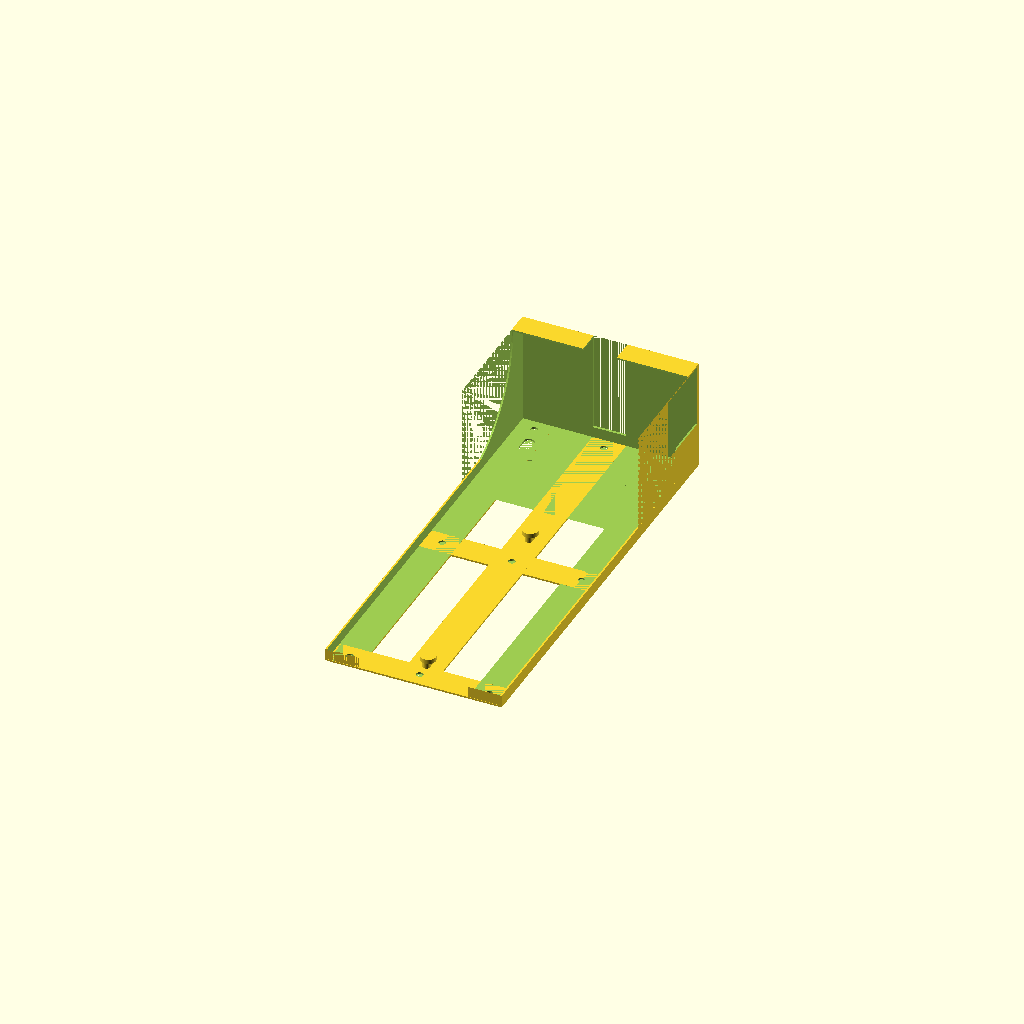
Cell 1: rendered with the file's own defaults.
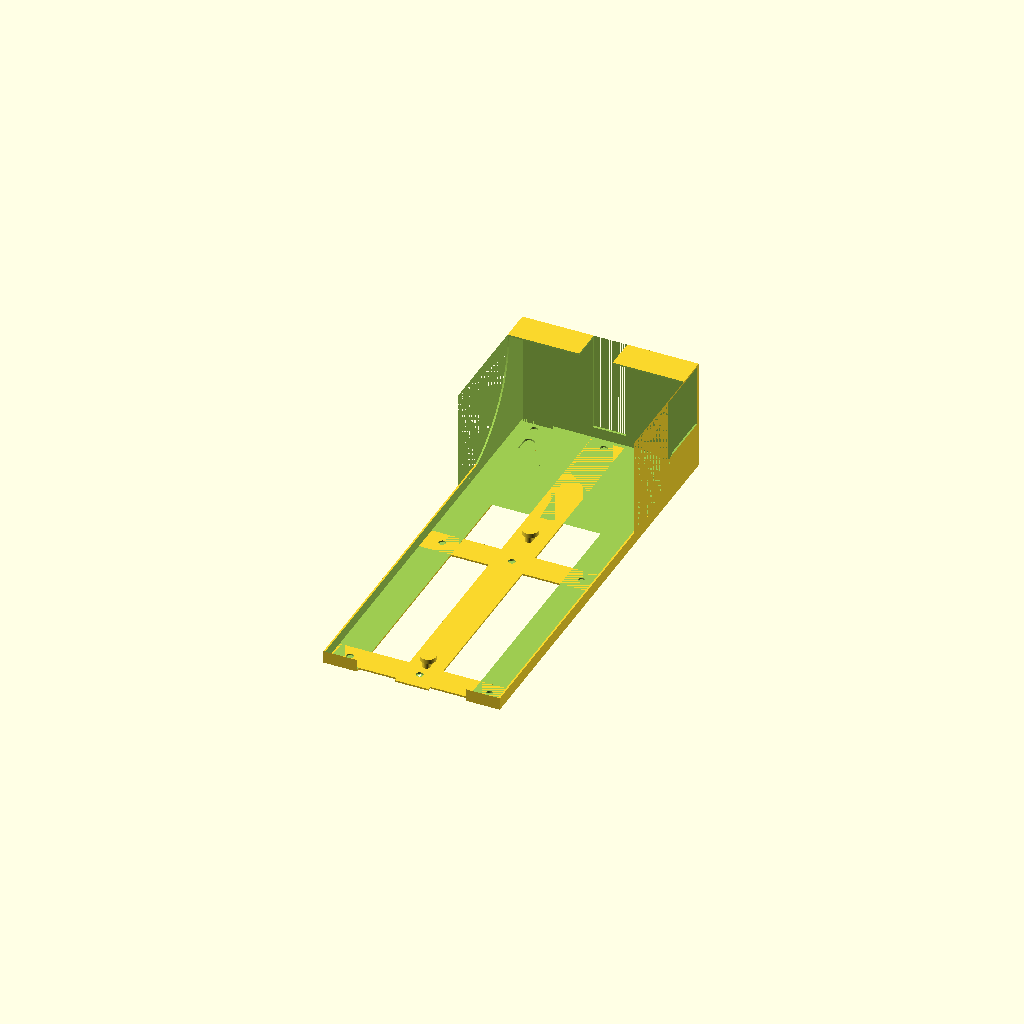
Cell 2: the same model with lock_travel = 8.2.
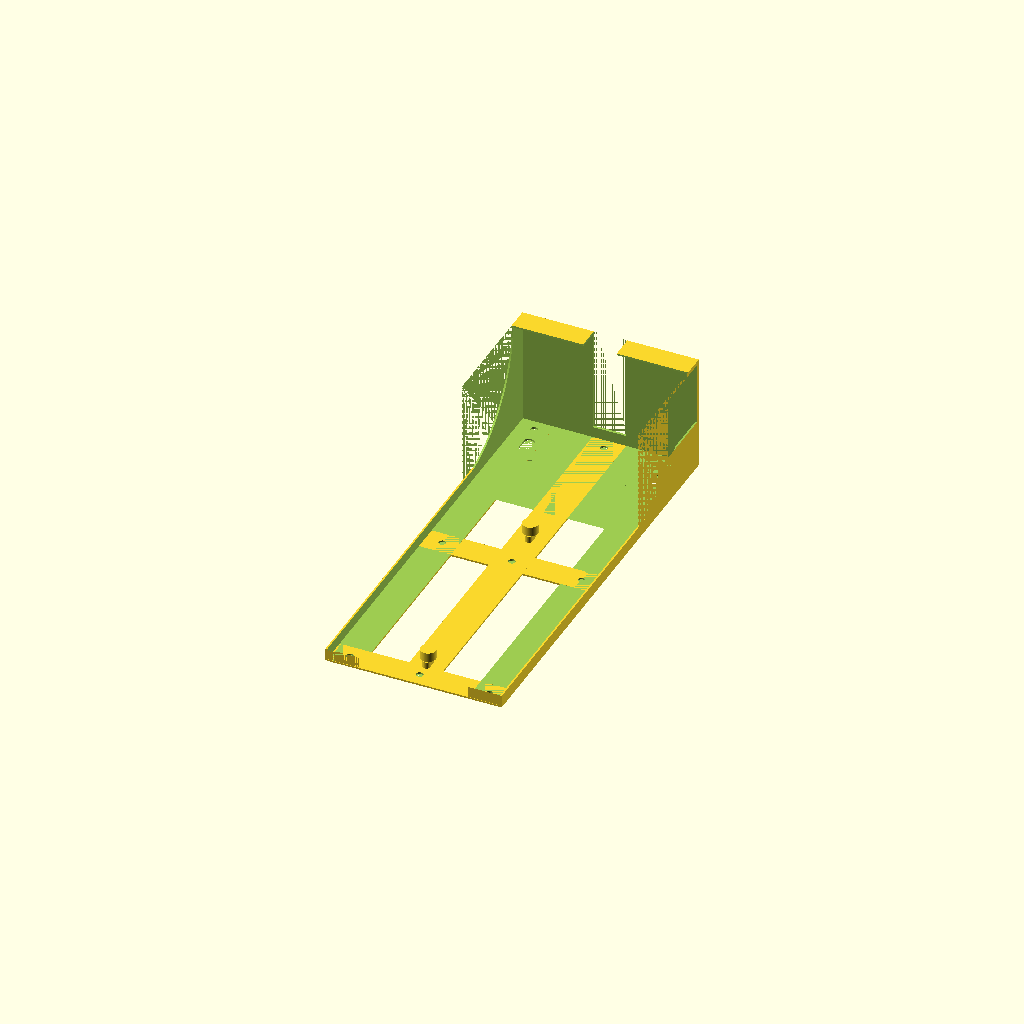
Cell 3 — lock_space_thickness set to 4.4, the other parameters unchanged.
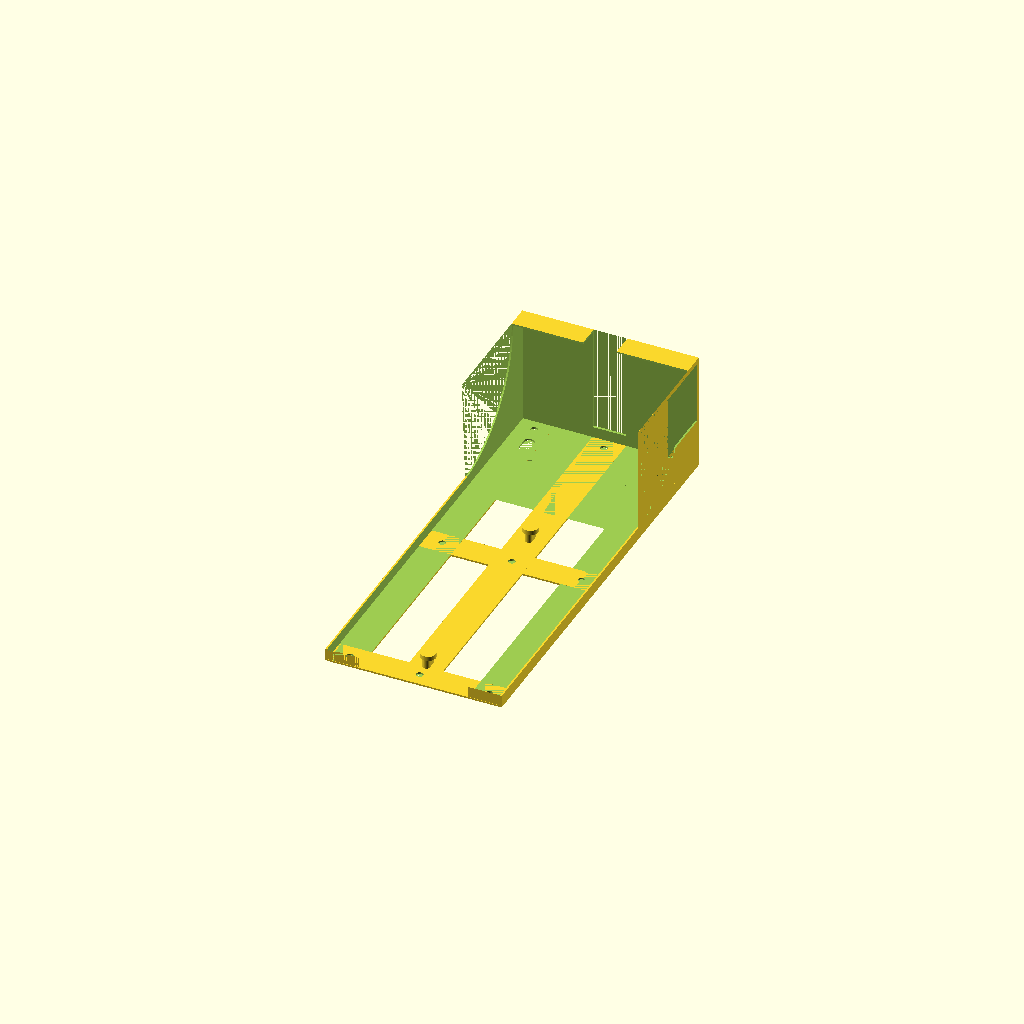
Cell 4: the same model with locking_plate_thickness = 6.4.
One fixed orthographic camera (rotation 55°, 0°, 25°; colour scheme Cornfield) for every cell.
OpenSCAD source file extensionhoder/iclamper4x2.scad:
entrance_hole_width=7.4;
locked_hole_width=3.3;
lock_travel=4.1;
lock_space_thickness=2.2;
locking_plate_thickness=3.2;
entrance_hole_to_hole=104.5;
entrance_hole_to_top=81.0;
entrance_hole_to_bottom=104.0;
body_thickness=37 + 2 + 2.2 + 3.2;
body_width=82.4;
entrance_hole_to_side=body_width*0.5;

top_holder_depth=5;
holder_thickness=0.8;//1;
holder_plate_thickness=holder_thickness;//0.8;
holder_wall_height=6;
holder_travel_space_z=lock_space_thickness+locking_plate_thickness+2;
holder_travel_space_y=lock_travel+1;
mount_hole_thickness=lock_space_thickness;
$fn=100;

holder_triangle_support=50;
holder_x = body_width + 2 * holder_thickness;
holder_y = holder_triangle_support + top_holder_depth + 2* holder_thickness + holder_travel_space_y; 
holder_z = body_thickness+ 2*holder_thickness + holder_travel_space_z;
holder_plate_rside_support=4;
holder_cable_hole=16;

module lock_knob(){
translate([0, 0 ,locking_plate_thickness*0.5])
union() {
translate([0,0,lock_space_thickness])
cylinder(h=lock_space_thickness, r=entrance_hole_width*0.5, center=true);
translate([0,-entrance_hole_width*0.25,0])
cylinder(h=locking_plate_thickness, r=locked_hole_width*0.5, center=true);
translate([0,entrance_hole_width*0.25,0])
cylinder(h=locking_plate_thickness, r=locked_hole_width*0.5, center=true);
cube([locked_hole_width,locked_hole_width,locking_plate_thickness], center=true);
}
}


module holder_insert(){
insert_buffer=3;
insert_buffer_z=1.5;
insert_handle_thickness=15;
insert_x=holder_x -  holder_thickness + insert_handle_thickness;
insert_y=holder_y - holder_thickness - holder_triangle_support +1.5;
insert_z=holder_z - 2* holder_thickness - insert_buffer_z;
insert_bottom_cutout=21;
translate([0, insert_y*-0.5, insert_z*0.5])
difference(){
union(){
    cube([insert_x, insert_y , insert_z], center=true);
}
    translate([(insert_handle_thickness) * -0.5,holder_travel_space_y*-0.5,(insert_z-body_thickness)*-0.5])
    cube([insert_x - insert_handle_thickness,insert_y - holder_travel_space_y + insert_buffer,body_thickness], center=true);
    translate([insert_x*0.425,0,0])
    cube([insert_handle_thickness*0.6,insert_y , insert_z*0.770], center=true);
    
    // bottom cutout
    translate([-0.5* insert_x +holder_x* 0.5-holder_thickness,0,-insert_z*0.5 + insert_bottom_cutout*0.5])
    cube([holder_x,insert_y, insert_bottom_cutout], center=true);
}

}


module top_holder() {

difference(){
    mirror([0,1,0])
    difference(){
        translate([0,-holder_y*-0.5,0.5*holder_z])
            difference(){
                cube([holder_x,  holder_y, holder_z], center=true);
                translate([0, holder_thickness, 0])
                    cube([holder_x - 2* holder_thickness, holder_y - holder_thickness , holder_z - 2* holder_thickness], center=true);
                translate([0,20,-holder_z*0.5])
                cube([holder_x,45, holder_thickness*2], center=true);
            }
        // rounded corner
        translate([0,holder_y,holder_z])
        rotate([90,0,90])
        cylinder(h=holder_x,r=holder_triangle_support+holder_thickness, center=true);
        
        //cable hole
        translate([-holder_cable_hole*0.5,0,holder_wall_height])
        cube([holder_cable_hole, holder_y, holder_z]);
        
        translate([holder_x*0.5,holder_thickness+16,holder_z*0.5-holder_thickness+11.7])
        cube([10,30,30],center=true);
    }
//translate([10,-5,2])
//   holder_insert();
}

}



//
holder_plate();


module holder_lock(){
// not a continuous dovetail to reduce friction
// make a handle for easy grabbing
// make it a bolt-on lock with a round dovetail?
}

module holder_plate() {  
    xsize=16;
    ysize=200;
    yhole1 = ysize*-0.03;
    yhole2 = ysize*-0.5;
    yhole3 = ysize*-0.97;
    hole_support_xsize=body_width;
    hole_support_ysize=13;
difference(){
    union(){
        translate([0, holder_thickness, 0])
        top_holder();
        translate([-(0.5*body_width-entrance_hole_to_side),0,0])
        union(){
            translate([0,-entrance_hole_to_top,0])
            union() {
                translate([0,-entrance_hole_to_hole,holder_plate_thickness])
                    lock_knob();

                translate([0,0,holder_plate_thickness])
                    lock_knob();
            }
            translate([0,-(entrance_hole_to_hole+entrance_hole_to_top + holder_travel_space_y)/2 - top_holder_depth, holder_plate_thickness*0.5])
            cube([xsize, ysize, holder_plate_thickness], center=true);
            translate([-holder_plate_thickness -entrance_hole_to_side+ 0.5*xsize,-(entrance_hole_to_hole+entrance_hole_to_top + holder_travel_space_y)/2 - top_holder_depth, holder_wall_height*0.5])
            difference(){
                cube([xsize, ysize, holder_wall_height],center=true);
                translate([holder_plate_thickness, 0, holder_plate_thickness])
                cube([xsize, ysize, holder_wall_height], center=true);
                
            }
            translate([+holder_plate_thickness +entrance_hole_to_side- 0.5*xsize,-(entrance_hole_to_hole+entrance_hole_to_top + holder_travel_space_y)/2 - top_holder_depth, holder_wall_height*0.5])
            difference(){
                cube([xsize, ysize, holder_wall_height],center=true);
                translate([-holder_plate_thickness, 0, holder_plate_thickness])
                cube([xsize, ysize, holder_wall_height], center=true);
                
            }     
                     translate([0, yhole2, holder_plate_thickness*0.5])
                cube([hole_support_xsize, hole_support_ysize, holder_plate_thickness], center=true);
            translate([0, yhole3, holder_plate_thickness*0.5])
                cube([hole_support_xsize, hole_support_ysize, holder_plate_thickness], center=true);   
            }
    }
    translate([-(0.5*body_width)+ 10,-18,0])
        scale([1.5,1.4,1])
            lock_knob();
    translate([(0.5*body_width)- 10,-18,0])
        scale([1.5,1.4,1])
            lock_knob();
            
mount_hole_line_x=0;
mount_hole_line_rx=0.5*body_width - 0.5*xsize;
mount_hole_line_lx=-0.5*body_width + 0.5*xsize;
    translate([mount_hole_line_x,yhole1,holder_thickness])
        cylinder(h=holder_thickness*2, r=locked_hole_width*0.5, center=true);
    translate([mount_hole_line_x,yhole2,holder_thickness])
        cylinder(h=holder_thickness*2, r=locked_hole_width*0.5, center=true);
    translate([mount_hole_line_x,yhole3,holder_thickness])
        cylinder(h=holder_thickness*2, r=locked_hole_width*0.5, center=true);
    translate([mount_hole_line_rx,yhole2,holder_thickness])
        cylinder(h=holder_thickness*2, r=locked_hole_width*0.5, center=true);
    translate([mount_hole_line_rx,yhole3,holder_thickness])
        cylinder(h=holder_thickness*2, r=locked_hole_width*0.5, center=true);
    translate([mount_hole_line_rx,yhole1,holder_thickness])
        cylinder(h=holder_thickness*2, r=locked_hole_width*0.5, center=true);
        
    translate([mount_hole_line_lx,yhole2,holder_thickness])
        cylinder(h=holder_thickness*2, r=locked_hole_width*0.5, center=true);
    translate([mount_hole_line_lx,yhole3,holder_thickness])
        cylinder(h=holder_thickness*2, r=locked_hole_width*0.5, center=true);
    translate([mount_hole_line_lx,yhole1,holder_thickness])
        cylinder(h=holder_thickness*2, r=locked_hole_width*0.5, center=true);
}
}
Customizer parameters (derived from the source; name, type, default, range or options):
entrance_hole_width: number, default 7.4
locked_hole_width: number, default 3.3
lock_travel: number, default 4.1
lock_space_thickness: number, default 2.2
locking_plate_thickness: number, default 3.2
entrance_hole_to_hole: number, default 104.5
entrance_hole_to_top: number, default 81
entrance_hole_to_bottom: number, default 104
body_width: number, default 82.4
top_holder_depth: number, default 5
holder_thickness: number, default 0.8
holder_wall_height: number, default 6
holder_triangle_support: number, default 50
holder_plate_rside_support: number, default 4
holder_cable_hole: number, default 16
